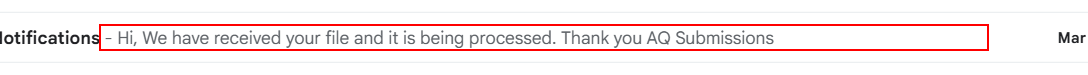
Task: Agency AQ End-To-End Automation is a UiPath-based RPA solution designed to streamline and standardize the full-cycle testing of business processes. The project automates test case execution, data validation, result logging, and reporting across integrated systems, reducing manual effort and ensuring consistent quality assurance. This solution enhances test coverage, improves testing accuracy, and accelerates the overall validation lifecycle within AQ workflows.
Workflow: Email Quote Validation

Step 1: click on the element 'Hi, We have received your file and it is being processed. Thank you AQ Submissions' in window '*Gmail' (chrome.exe)

Step 2 [try]: hover over the table 'Reply*' (chrome.exe) (no picture)

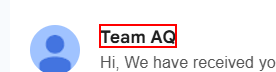
Step 3: click on the element 'Team AQ' in window '*Gmail' (chrome.exe)

Step 4: get-text from the element in window 'AQ Notifications - rpadevinnovation@gmail.com - Gmail' (chrome.exe) (no picture) (repeated 2 times)

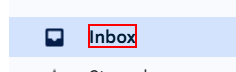
Step 6: click on 'Inbox' in window '*Gmail' (chrome.exe)
